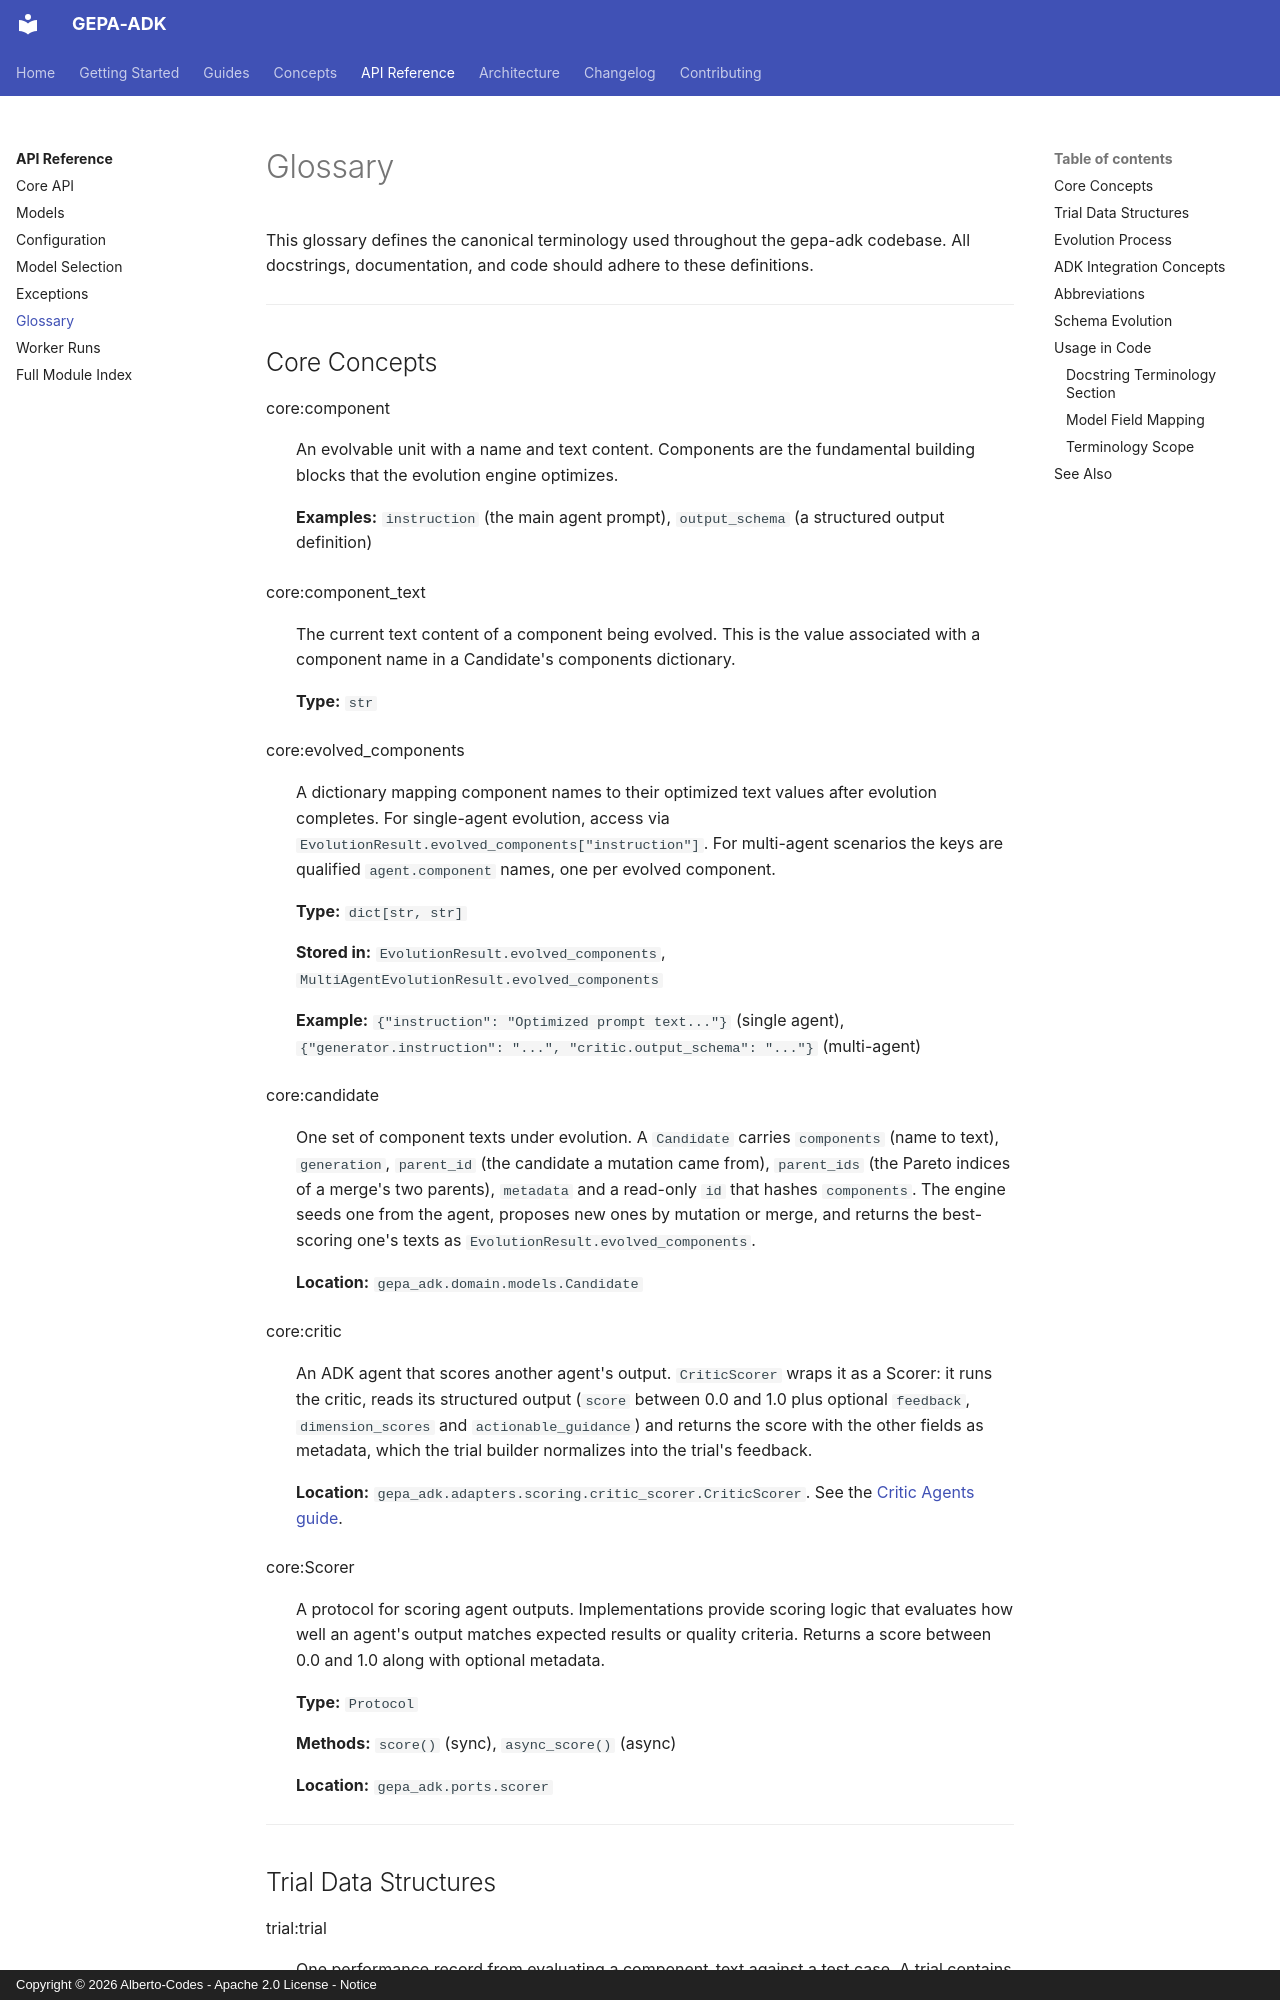

repository: Alberto-Codes/gepa-adk · page: reference/glossary/index.html · generator: mkdocs · copyright: Copyright © 2026 Alberto-Codes - Apache 2.0 License - Notice

# Glossary

This glossary defines the canonical terminology used throughout the gepa-adk
codebase. All docstrings, documentation, and code should adhere to these
definitions.

---

## Core Concepts

core:component
:   An evolvable unit with a name and text content. Components are the fundamental
    building blocks that the evolution engine optimizes.

    **Examples:** `instruction` (the main agent prompt), `output_schema` (a structured output definition)

core:component_text
:   The current text content of a component being evolved. This is the value
    associated with a component name in a Candidate's components dictionary.

    **Type:** `str`

core:evolved_components
:   A dictionary mapping component names to their optimized text values after
    evolution completes. For single-agent evolution, access via
    `EvolutionResult.evolved_components["instruction"]`. For multi-agent scenarios
    the keys are qualified `agent.component` names, one per evolved component.

    **Type:** `dict[str, str]`

    **Stored in:** `EvolutionResult.evolved_components`, `MultiAgentEvolutionResult.evolved_components`

    **Example:** `{"instruction": "Optimized prompt text..."}` (single agent), `{"generator.instruction": "...", "critic.output_schema": "..."}` (multi-agent)

core:candidate
:   One set of component texts under evolution. A `Candidate` carries
    `components` (name to text), `generation`, `parent_id` (the candidate a
    mutation came from), `parent_ids` (the Pareto indices of a merge's two
    parents), `metadata` and a read-only `id` that hashes `components`. The
    engine seeds one from the agent, proposes new ones by mutation or merge,
    and returns the best-scoring one's texts as `EvolutionResult.evolved_components`.

    **Location:** `gepa_adk.domain.models.Candidate`

core:critic
:   An ADK agent that scores another agent's output. `CriticScorer` wraps it as
    a Scorer: it runs the critic, reads its structured output (`score` between
    0.0 and 1.0 plus optional `feedback`, `dimension_scores` and
    `actionable_guidance`) and returns the score with the other fields as
    metadata, which the trial builder normalizes into the trial's feedback.

    **Location:** `gepa_adk.adapters.scoring.critic_scorer.CriticScorer`. See the [Critic Agents guide](../guides/critic-agents.md).

core:Scorer
:   A protocol for scoring agent outputs. Implementations provide scoring logic
    that evaluates how well an agent's output matches expected results or quality
    criteria. Returns a score between 0.0 and 1.0 along with optional metadata.

    **Type:** `Protocol`

    **Methods:** `score()` (sync), `async_score()` (async)

    **Location:** `gepa_adk.ports.scorer`

---
